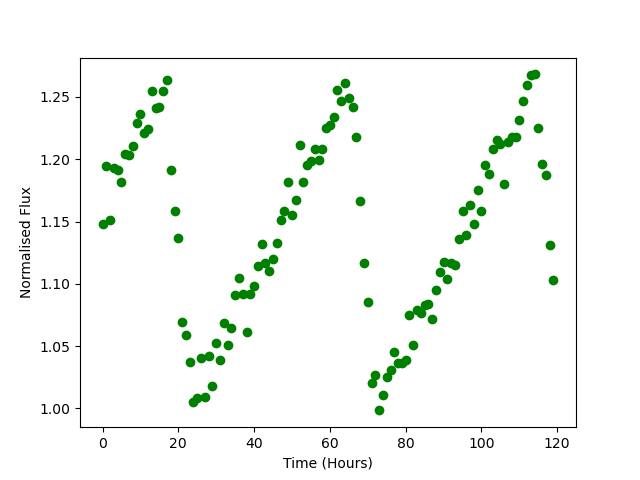

The table this chart was drawn from, first rows:
Time, Flux
0.0, 1.148
1.0, 1.195
2.0, 1.151
3.0, 1.193
4.0, 1.191
5.0, 1.182
6.0, 1.204
7.0, 1.203
8.0, 1.211
9.0, 1.229
10.0, 1.236
11.0, 1.221
12.0, 1.225
13.0, 1.255
14.0, 1.241
15.0, 1.242
16.0, 1.254
17.0, 1.263
18.0, 1.192
19.0, 1.158
20.0, 1.137
21.0, 1.069
22.0, 1.059
23.0, 1.037
24.0, 1.005
25.0, 1.009
26.0, 1.04
27.0, 1.009
28.0, 1.042
29.0, 1.018
30.0, 1.053
31.0, 1.039
32.0, 1.068
33.0, 1.051
34.0, 1.065
35.0, 1.091
36.0, 1.105
37.0, 1.092
38.0, 1.061
39.0, 1.092
40.0, 1.098
41.0, 1.114
42.0, 1.132
43.0, 1.117
44.0, 1.11
45.0, 1.12
46.0, 1.133
47.0, 1.152
48.0, 1.159
49.0, 1.181
50.0, 1.155
51.0, 1.167
52.0, 1.211
53.0, 1.181
54.0, 1.195
55.0, 1.199
56.0, 1.208
57.0, 1.2
58.0, 1.209
59.0, 1.225
... 60 more rows
